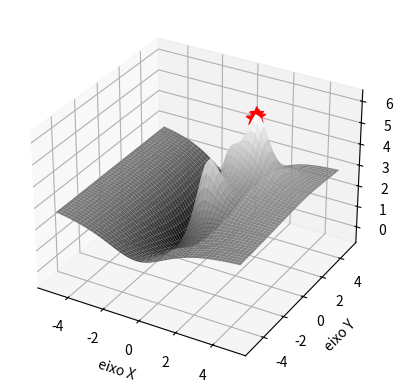

Generate this figure with matplotlib:
import matplotlib.pyplot as fig
import numpy as np
from mpl_toolkits import mplot3d

ax=fig.axes(projection='3d')

x=np.linspace(-5,5,50)
y=np.linspace(-5,5,50)
X, Y = np.meshgrid(x,y)
Z=1.5*np.exp(1/(1+(X-1)**2+(Y-1)**2))-2.5*np.exp(1/(1+\
                 (1/4)*(X+0.5)**2+(1/36)*(Y-1)**2))+\
                 2*np.exp(1/(1+(X-2)**2+(Y-2)**2))+\
                 2*np.exp(1/(1+(X-1)**2+(Y+1)**2))
ax.plot_surface(X,Y,Z, cmap='gray')
ax.set_xlabel('eixo X')
ax.set_ylabel('eixo Y')
ax.set_zlabel('eixo Z')

xopt1=[2.0143,1.81,1.92,2.13,1.90]
yopt1=[1.95056,2.02,2.03,1.92,1.77]
zopt1=[6.0574,5.805,5.96,5.97,5.88]
ax.scatter3D(xopt1,yopt1,zopt1,color='red',marker='*',s=100)